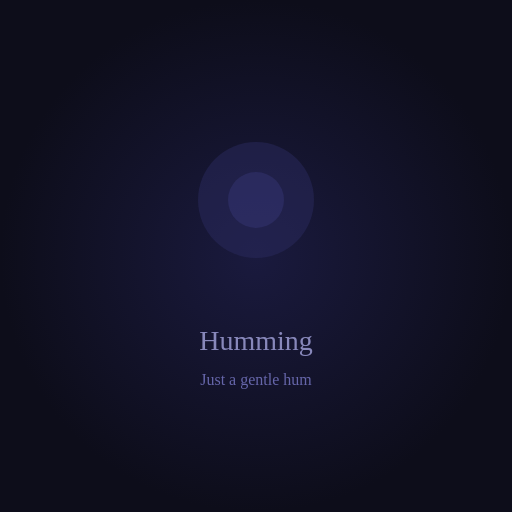
t = 0.00 s
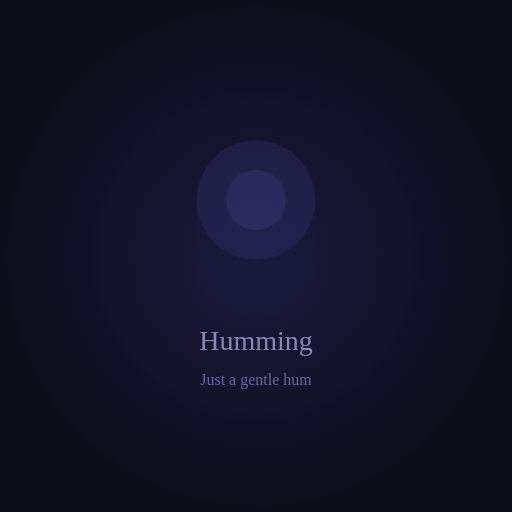
t = 0.75 s
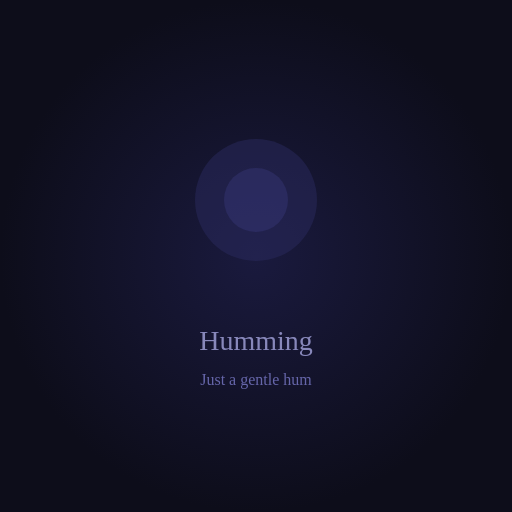
t = 1.50 s
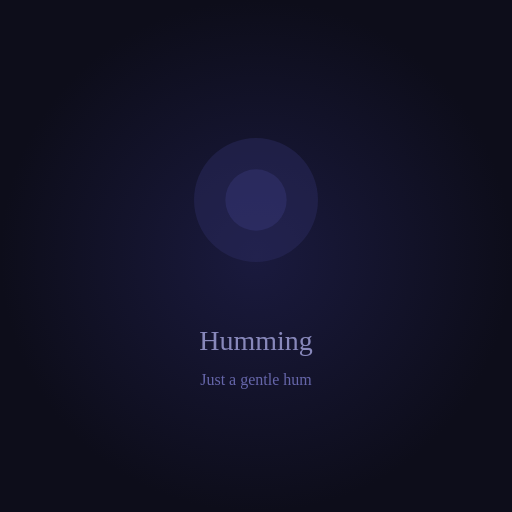
t = 2.00 s
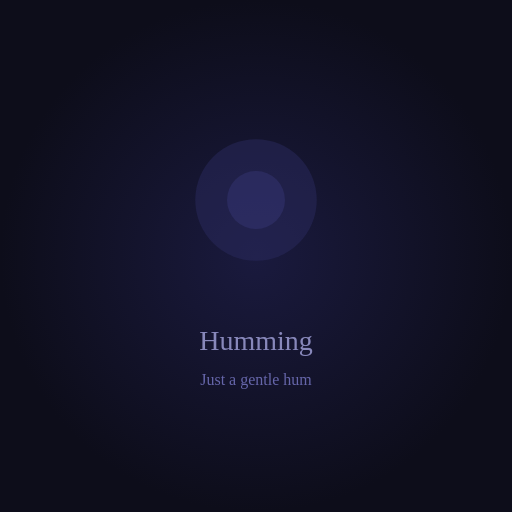
t = 2.63 s
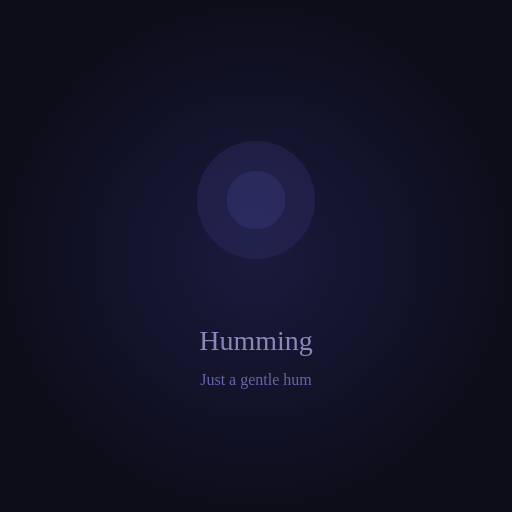
t = 3.50 s

The animated SVG that drew these frames (rendered in a browser with its animation timeline set to each time). Animation: 2 SMIL elements (animate=2); one cycle of 4.00 s, repeats indefinitely.

<svg xmlns="http://www.w3.org/2000/svg" viewBox="0 0 512 512">
  <defs>
    <radialGradient id="bg" cx="50%" cy="50%" r="50%">
      <stop offset="0%" stop-color="#1a1a3e"/>
      <stop offset="100%" stop-color="#0d0d1a"/>
    </radialGradient>
  </defs>
  <rect width="512" height="512" fill="url(#bg)"/>
  <circle cx="256" cy="200" r="60" fill="#2a2a5e" opacity="0.5">
    <animate attributeName="r" values="58;62;58" dur="4s" repeatCount="indefinite"/>
  </circle>
  <circle cx="256" cy="200" r="30" fill="#3a3a7e" opacity="0.4">
    <animate attributeName="r" values="28;32;28" dur="3s" repeatCount="indefinite"/>
  </circle>
  <text x="256" y="350" text-anchor="middle" fill="#8888bb" font-family="Georgia" font-size="28">Humming</text>
  <text x="256" y="385" text-anchor="middle" fill="#6666aa" font-family="Georgia" font-size="16">Just a gentle hum</text>
</svg>
